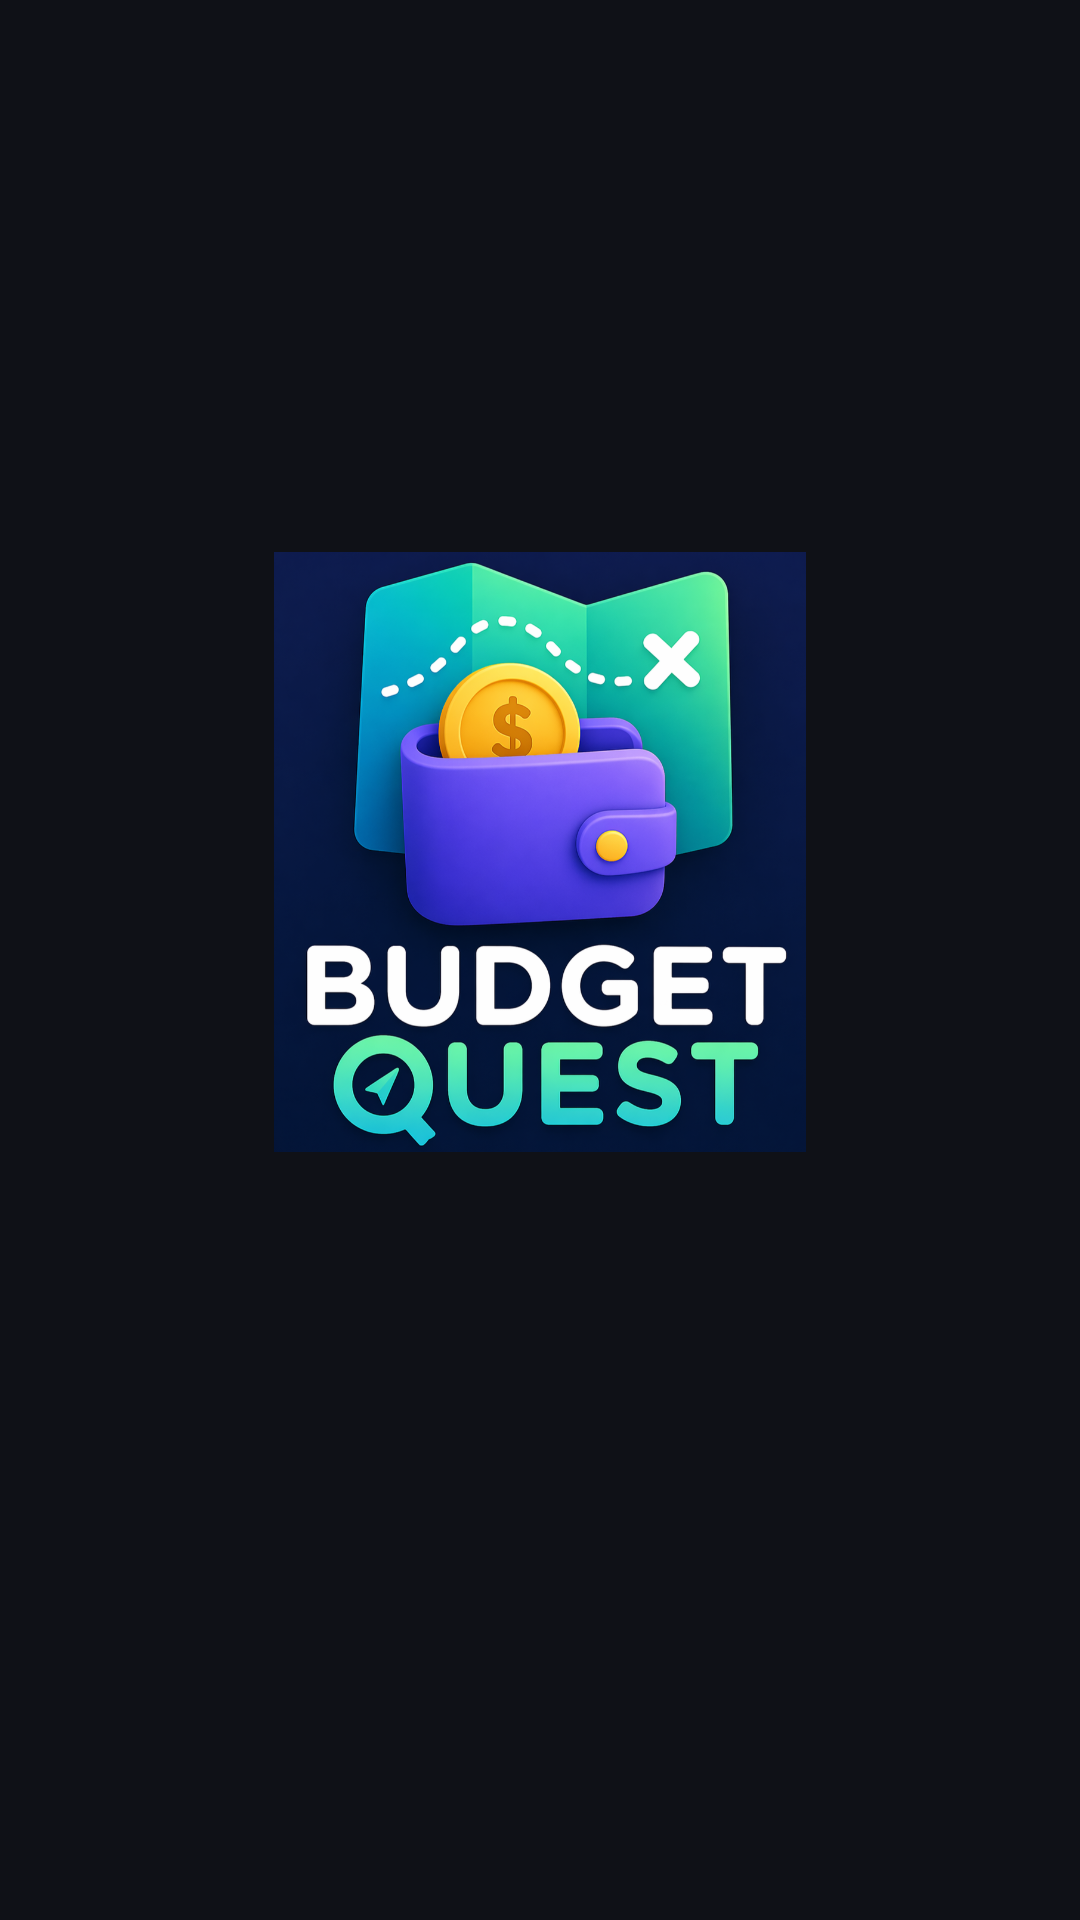

This screen was rendered from an Android layout file. Write that file and the resources it references.
<!-- AndroidManifest.xml: activity theme Theme.BudgetQuest.Splash -->
<!-- res/layout/activity_splash.xml -->
<?xml version="1.0" encoding="utf-8"?>
<LinearLayout xmlns:android="http://schemas.android.com/apk/res/android"
    android:layout_width="match_parent"
    android:layout_height="match_parent"
    android:orientation="vertical"
    android:gravity="center"
    android:background="@color/background">

    <ImageView
        android:id="@+id/ivSplashLogo"
        android:layout_width="200dp"
        android:layout_height="200dp"
        android:src="@drawable/budget_quest"
        android:scaleType="fitCenter"
        android:layout_marginBottom="24dp"/>

    <ProgressBar
        android:id="@+id/progressBar"
        android:layout_width="48dp"
        android:layout_height="48dp"
        android:indeterminateTint="@color/teal_primary"/>

</LinearLayout>
<!-- resources referenced by this layout -->
<resources>
  <color name="background">#0F1117</color>
  <color name="teal_primary">#00D4AA</color>
  <!-- drawable budget_quest: png bitmap (drawable, 799451 bytes) -->
  <style name="Theme.BudgetQuest.Splash" parent="Theme.BudgetQuest">
          <item name="android:windowBackground">@color/background</item>
          <item name="android:windowFullscreen">true</item>
          <item name="android:windowNoTitle">true</item>
      </style>
  <style name="Theme.BudgetQuest" parent="Theme.MaterialComponents.DayNight.NoActionBar">
          <item name="colorPrimary">@color/teal_primary</item>
          <item name="colorPrimaryVariant">@color/teal_dark</item>
          <item name="colorOnPrimary">@color/white</item>
          <item name="colorSurface">@color/surface</item>
          <item name="android:windowBackground">@color/background</item>
          <item name="android:statusBarColor">@color/background</item>
          <item name="android:editTextColor">@color/white</item>
          <item name="android:textColorHint">@color/text_secondary</item>
          <item name="colorControlNormal">@color/text_secondary</item>
          <item name="colorControlActivated">@color/teal_primary</item>
          <item name="colorControlHighlight">@color/teal_dark</item>
      </style>
  <color name="teal_dark">#00A885</color>
  <color name="white">#FFFFFF</color>
  <color name="surface">#1E2230</color>
  <color name="text_secondary">#8A8FA3</color>
</resources>
